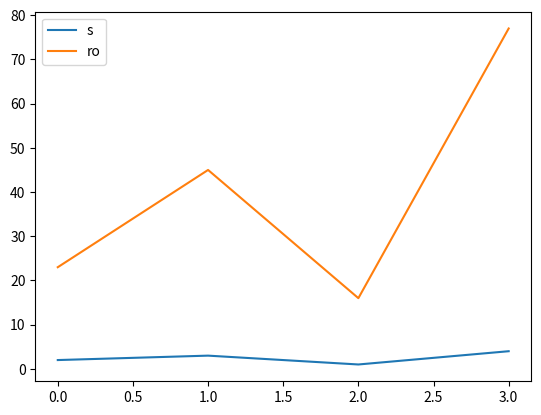
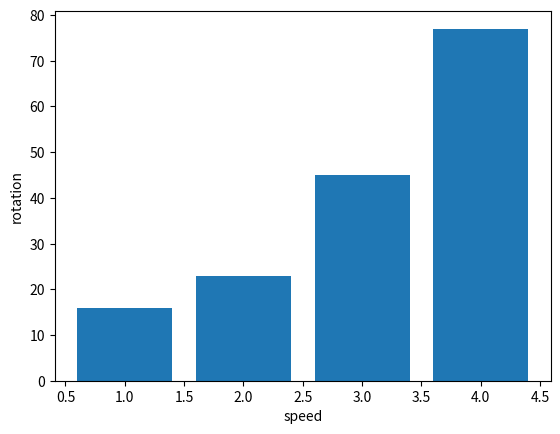
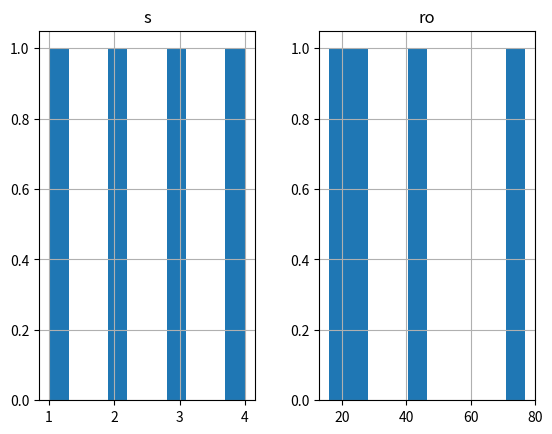

Generate these figures, in order, with matplotlib:
import numpy as np 
import matplotlib.pyplot as plt
import pandas as pd
a=np.array([23,45,16,77])
b=np.array([2,3,1,4])
data=pd.DataFrame({'s':b,'ro':a})
data.plot()
#plt.show()
fir=plt.figure()
plt.bar(data['s'],data['ro'])
plt.xlabel('speed')
plt.ylabel('rotation')
#plt.show()
plt.subplot()
data.hist()
plt.show()
print(data[data['s']<3])